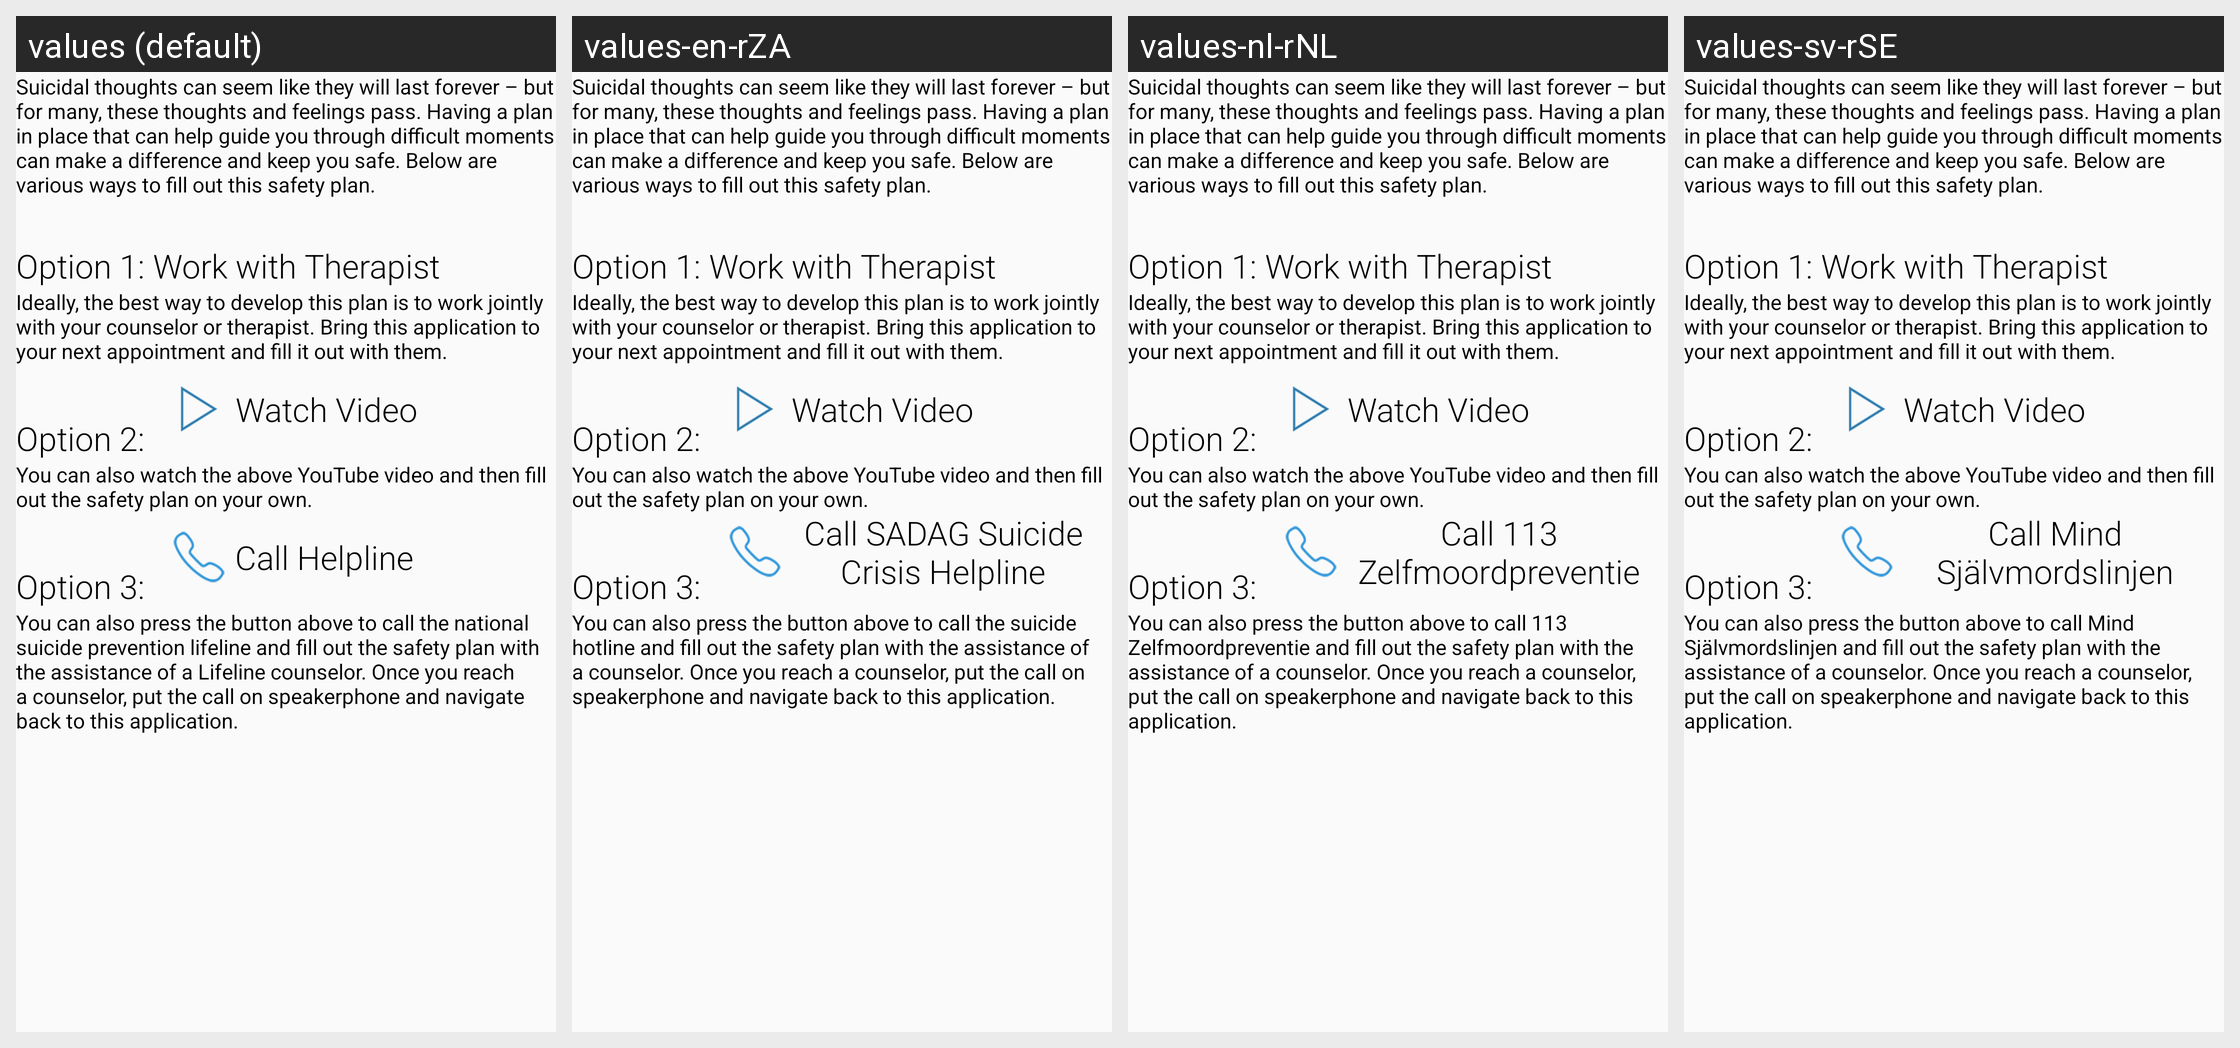

Locale-by-locale string values for the Android screen shown in this grid:
Android screen res/layout/activity_instructions.xml rendered under 4 locales, left to right: values (default), values-en-rZA, values-nl-rNL, values-sv-rSE. Device: Nexus 5 (rendered at 1080×1920; each locale shown at half size, 540×960, under a caption strip naming it); theme Theme.MyMaterialTheme.
Other locales in the repository, not shown: values-de-rDE, values-en-rAU, values-en-rCA, values-en-rGB, values-en-rIE, values-en-rIN, values-en-rNZ, values-en-rPH, values-en-rSG.
Strings drawn on this screen, with the default value and each locale's value (text and hints the layout hard-codes, and strings that could not be matched under every locale, appear in the picture but are not listed):

instructionoptions
  values: Suicidal thoughts can seem like they will last forever – but for many, these thoughts and feelings pass. Having a plan in place that can help guide you through difficult moments can make a difference and keep you safe. Below are various ways to fill out this safety plan.
  values-en-rZA: Suicidal thoughts can seem like they will last forever – but for many, these thoughts and feelings pass. Having a plan in place that can help guide you through difficult moments can make a difference and keep you safe. Below are various ways to fill out this safety plan.  [not translated; the default value is used]
  values-nl-rNL: Suicidal thoughts can seem like they will last forever – but for many, these thoughts and feelings pass. Having a plan in place that can help guide you through difficult moments can make a difference and keep you safe. Below are various ways to fill out this safety plan.  [not translated; the default value is used]
  values-sv-rSE: Suicidal thoughts can seem like they will last forever – but for many, these thoughts and feelings pass. Having a plan in place that can help guide you through difficult moments can make a difference and keep you safe. Below are various ways to fill out this safety plan.  [not translated; the default value is used]

option1
  values: Option 1: Work with Therapist
  values-en-rZA: Option 1: Work with Therapist  [not translated; the default value is used]
  values-nl-rNL: Option 1: Work with Therapist  [not translated; the default value is used]
  values-sv-rSE: Option 1: Work with Therapist  [not translated; the default value is used]

option1description
  values: Ideally, the best way to develop this plan is to work jointly with your counselor or therapist. Bring this application to your next appointment and fill it out with them.
  values-en-rZA: Ideally, the best way to develop this plan is to work jointly with your counselor or therapist. Bring this application to your next appointment and fill it out with them.  [not translated; the default value is used]
  values-nl-rNL: Ideally, the best way to develop this plan is to work jointly with your counselor or therapist. Bring this application to your next appointment and fill it out with them.  [not translated; the default value is used]
  values-sv-rSE: Ideally, the best way to develop this plan is to work jointly with your counselor or therapist. Bring this application to your next appointment and fill it out with them.  [not translated; the default value is used]

option3
  values: Option 2:
  values-en-rZA: Option 2:  [not translated; the default value is used]
  values-nl-rNL: Option 2:  [not translated; the default value is used]
  values-sv-rSE: Option 2:  [not translated; the default value is used]

watchvideo
  values: Watch Video
  values-en-rZA: Watch Video  [not translated; the default value is used]
  values-nl-rNL: Watch Video  [not translated; the default value is used]
  values-sv-rSE: Watch Video  [not translated; the default value is used]

option3description
  values: You can also watch the above YouTube video and then fill out the safety plan on your own.
  values-en-rZA: You can also watch the above YouTube video and then fill out the safety plan on your own.  [not translated; the default value is used]
  values-nl-rNL: You can also watch the above YouTube video and then fill out the safety plan on your own.  [not translated; the default value is used]
  values-sv-rSE: You can also watch the above YouTube video and then fill out the safety plan on your own.  [not translated; the default value is used]

option2
  values: Option 3:
  values-en-rZA: Option 3:  [not translated; the default value is used]
  values-nl-rNL: Option 3:  [not translated; the default value is used]
  values-sv-rSE: Option 3:  [not translated; the default value is used]

callhelpline
  values: Call Helpline
  values-en-rZA: Call SADAG Suicide Crisis Helpline
  values-nl-rNL: Call 113 Zelfmoordpreventie
  values-sv-rSE: Call Mind Självmordslinjen

option2description
  values: You can also press the button above to call the national suicide prevention lifeline and fill out the safety plan with the assistance of a Lifeline counselor. Once you reach a counselor, put the call on speakerphone and navigate back to this application.
  values-en-rZA: You can also press the button above to call the suicide hotline and fill out the safety plan with the assistance of a counselor. Once you reach a counselor, put the call on speakerphone and navigate back to this application.
  values-nl-rNL: You can also press the button above to call 113 Zelfmoordpreventie and fill out the safety plan with the assistance of a counselor. Once you reach a counselor, put the call on speakerphone and navigate back to this application.
  values-sv-rSE: You can also press the button above to call Mind Självmordslinjen and fill out the safety plan with the assistance of a counselor. Once you reach a counselor, put the call on speakerphone and navigate back to this application.
